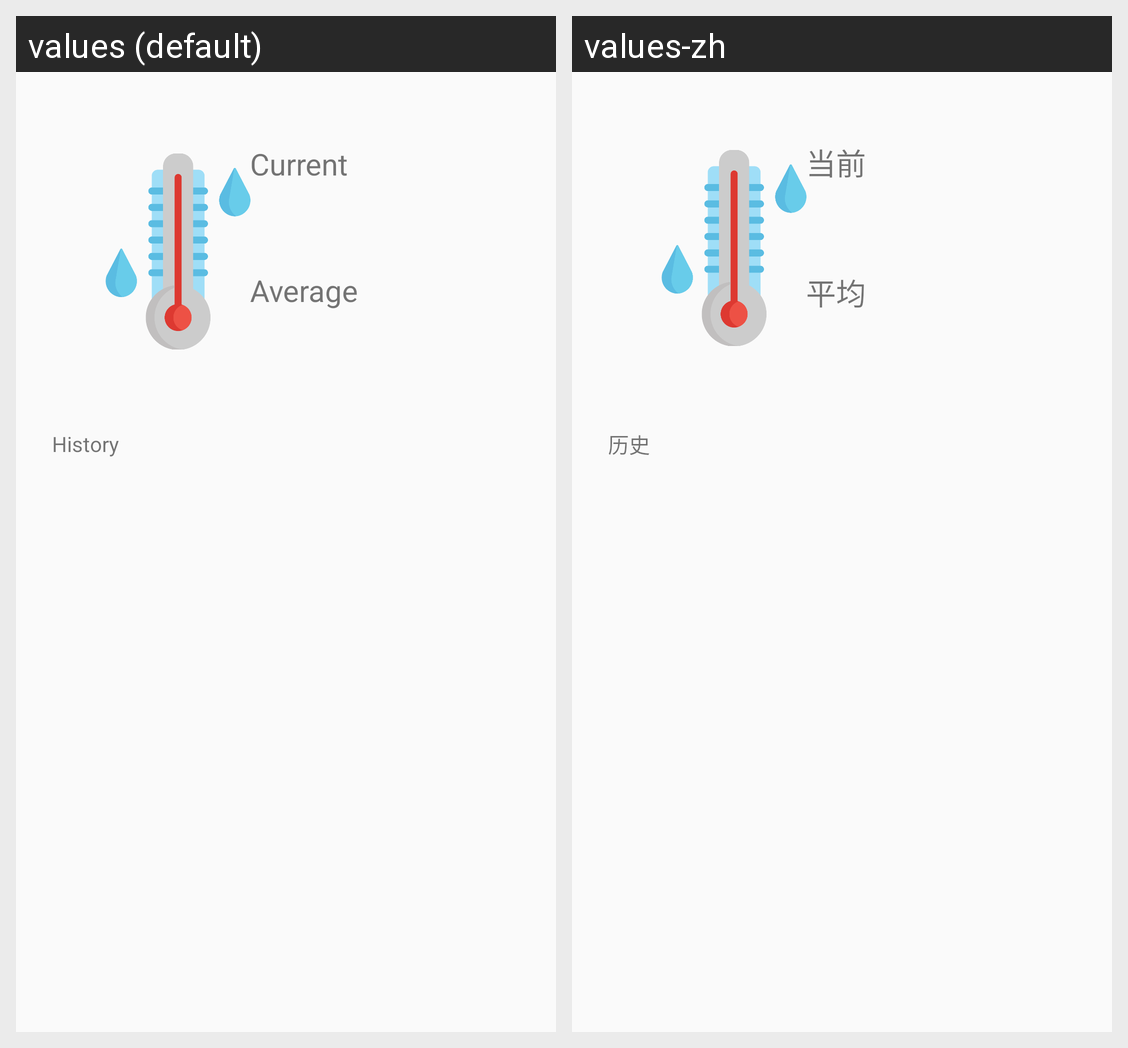

Translations of the strings shown on this Android screen, per locale in the grid:
Android screen res/layout/data_fragment_humidity.xml rendered under 2 locales, left to right: values (default), values-zh. Device: Nexus 5 (rendered at 1080×1920; each locale shown at half size, 540×960, under a caption strip naming it); theme AppTheme.
Strings drawn on this screen, with the default value and each locale's value (text and hints the layout hard-codes, and strings that could not be matched under every locale, appear in the picture but are not listed):

data_current
  values: Current
  values-zh: 当前

data_average
  values: Average
  values-zh: 平均

data_history
  values: History
  values-zh: 历史
